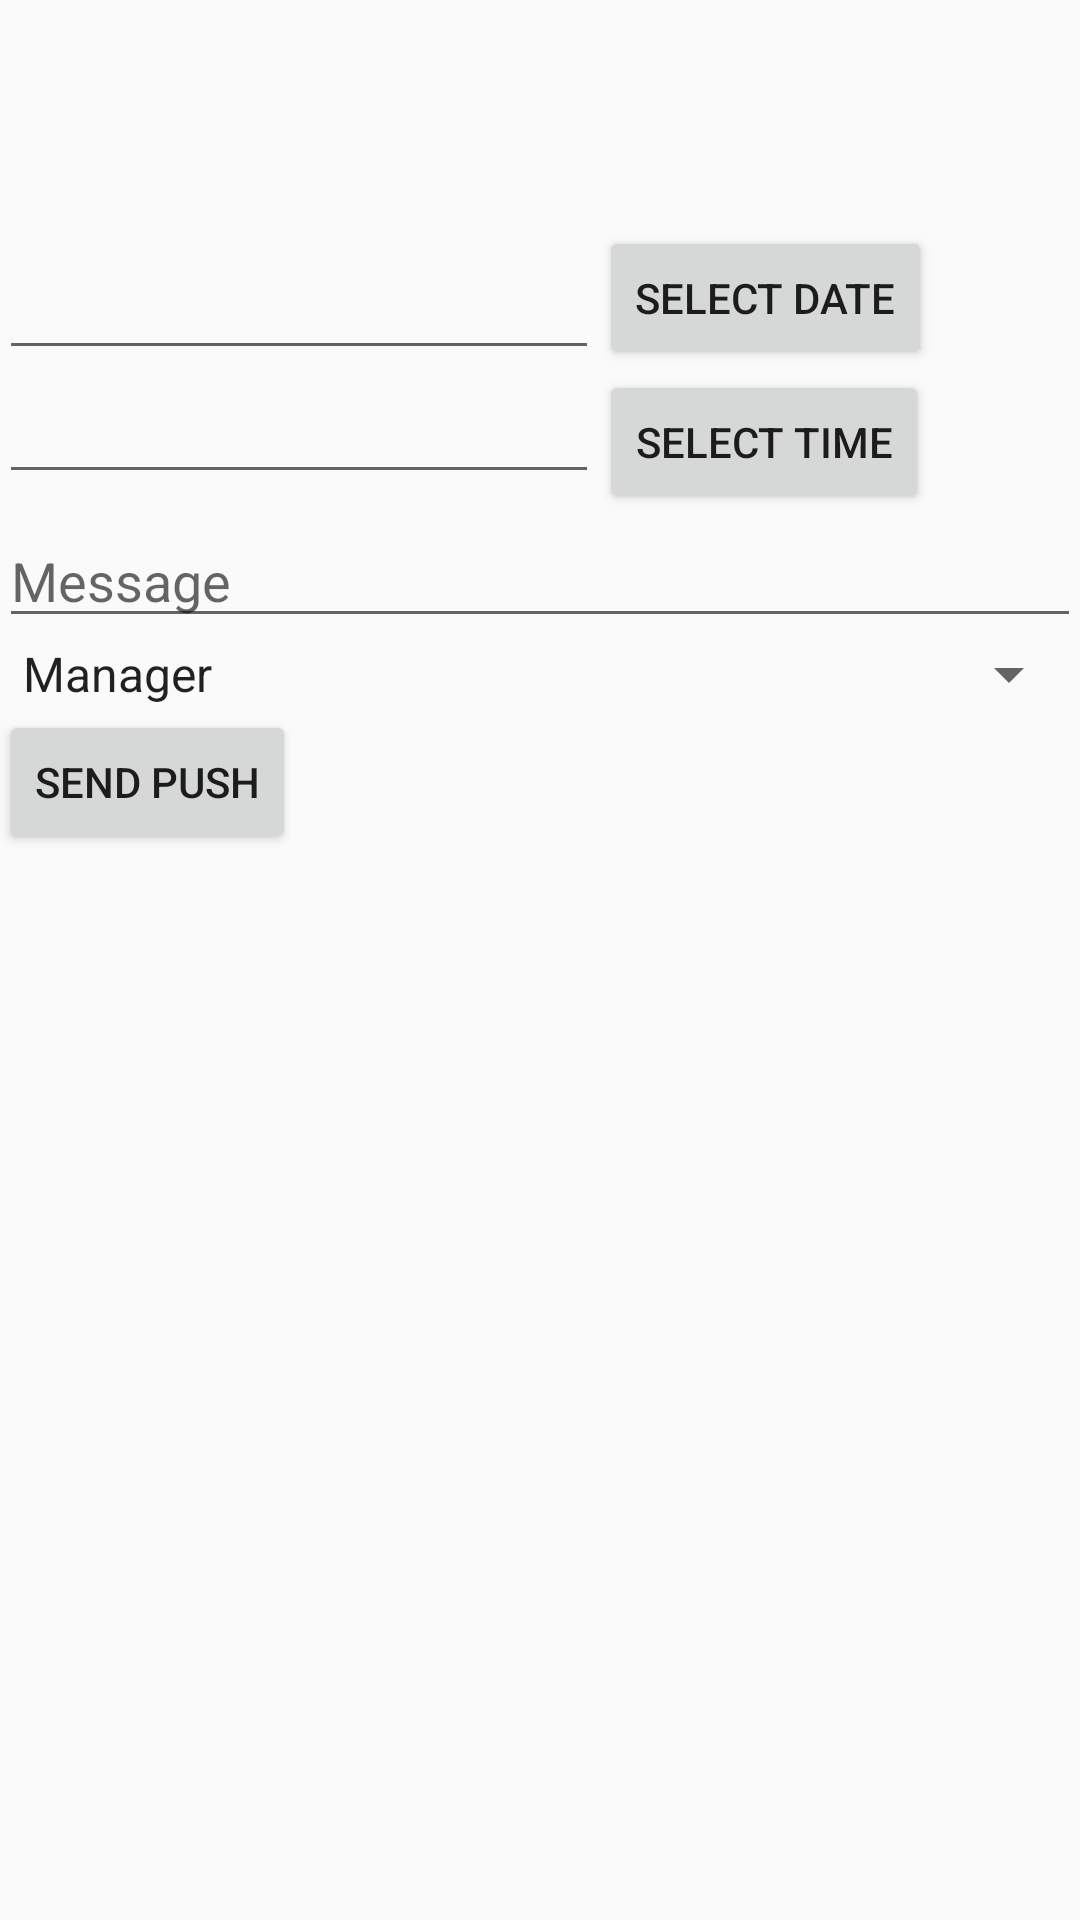

Android layout source for this screen:
<!-- AndroidManifest.xml: application theme AppTheme -->
<!-- res/layout/activity_send_push.xml -->
<?xml version="1.0" encoding="utf-8"?>
<RelativeLayout xmlns:android="http://schemas.android.com/apk/res/android"
    xmlns:tools="http://schemas.android.com/tools"
    android:layout_width="match_parent"
    android:layout_height="match_parent"
    android:paddingBottom="@dimen/activity_vertical_margin"
    android:paddingLeft="@dimen/activity_horizontal_margin"
    android:paddingRight="@dimen/activity_horizontal_margin"
    android:paddingTop="@dimen/activity_vertical_margin"
    tools:context="com.project.tripti.ems.SendPushActivity">
    <EditText
        android:layout_width="200dp"
        android:layout_height="wrap_content"
        android:id="@+id/in_date"
        android:layout_marginTop="82dp"
        android:layout_alignParentTop="true"
        android:layout_alignParentLeft="true"
        android:layout_alignParentStart="true" />

    <Button
        android:layout_width="wrap_content"
        android:layout_height="wrap_content"
        android:text="SELECT DATE"
        android:id="@+id/btn_date"
        android:layout_alignBottom="@+id/in_date"
        android:layout_toRightOf="@+id/in_date"
        android:layout_toEndOf="@+id/in_date" />

    <EditText
        android:layout_width="200dp"
        android:layout_height="wrap_content"
        android:id="@+id/in_time"
        android:layout_below="@+id/in_date"
        android:layout_alignParentLeft="true"
        android:layout_alignParentStart="true" />

    <Button
        android:layout_width="wrap_content"
        android:layout_height="wrap_content"
        android:text="SELECT TIME"
        android:id="@+id/btn_time"
        android:layout_below="@+id/btn_date"
        android:layout_alignLeft="@+id/btn_date"
        android:layout_alignStart="@+id/btn_date" />

    <EditText
        android:layout_width="match_parent"
        android:layout_height="wrap_content"
        android:hint="Message"
        android:id="@+id/txtMessage"
        android:layout_below="@+id/btn_time"
       />
    <Spinner
        android:id="@+id/type_spinner"
        android:layout_width="fill_parent"
        android:layout_height="wrap_content"
        android:layout_below="@+id/txtMessage"

        android:entries="@array/selectPushToSend"
        />
    <Button
        android:layout_width="wrap_content"
        android:layout_height="wrap_content"
        android:text="Send Push"
        android:id="@+id/btnSendPushAt"
        android:layout_below="@+id/type_spinner"
        />


</RelativeLayout>
<!-- resources referenced by this layout -->
<resources>
  <string-array name="selectPushToSend">
          <item>Manager</item>
          <item>Employee</item>
      </string-array>
  <style name="AppTheme" parent="Theme.AppCompat.Light.DarkActionBar">
          
          <item name="colorPrimary">@color/colorPrimary</item>
          <item name="colorPrimaryDark">@color/colorPrimaryDark</item>
          <item name="colorAccent">@color/colorAccent</item>
      </style>
  <color name="colorPrimary">#3f51b5</color>
  <color name="colorPrimaryDark">#303F9F</color>
  <color name="colorAccent">#FF4081</color>
</resources>
